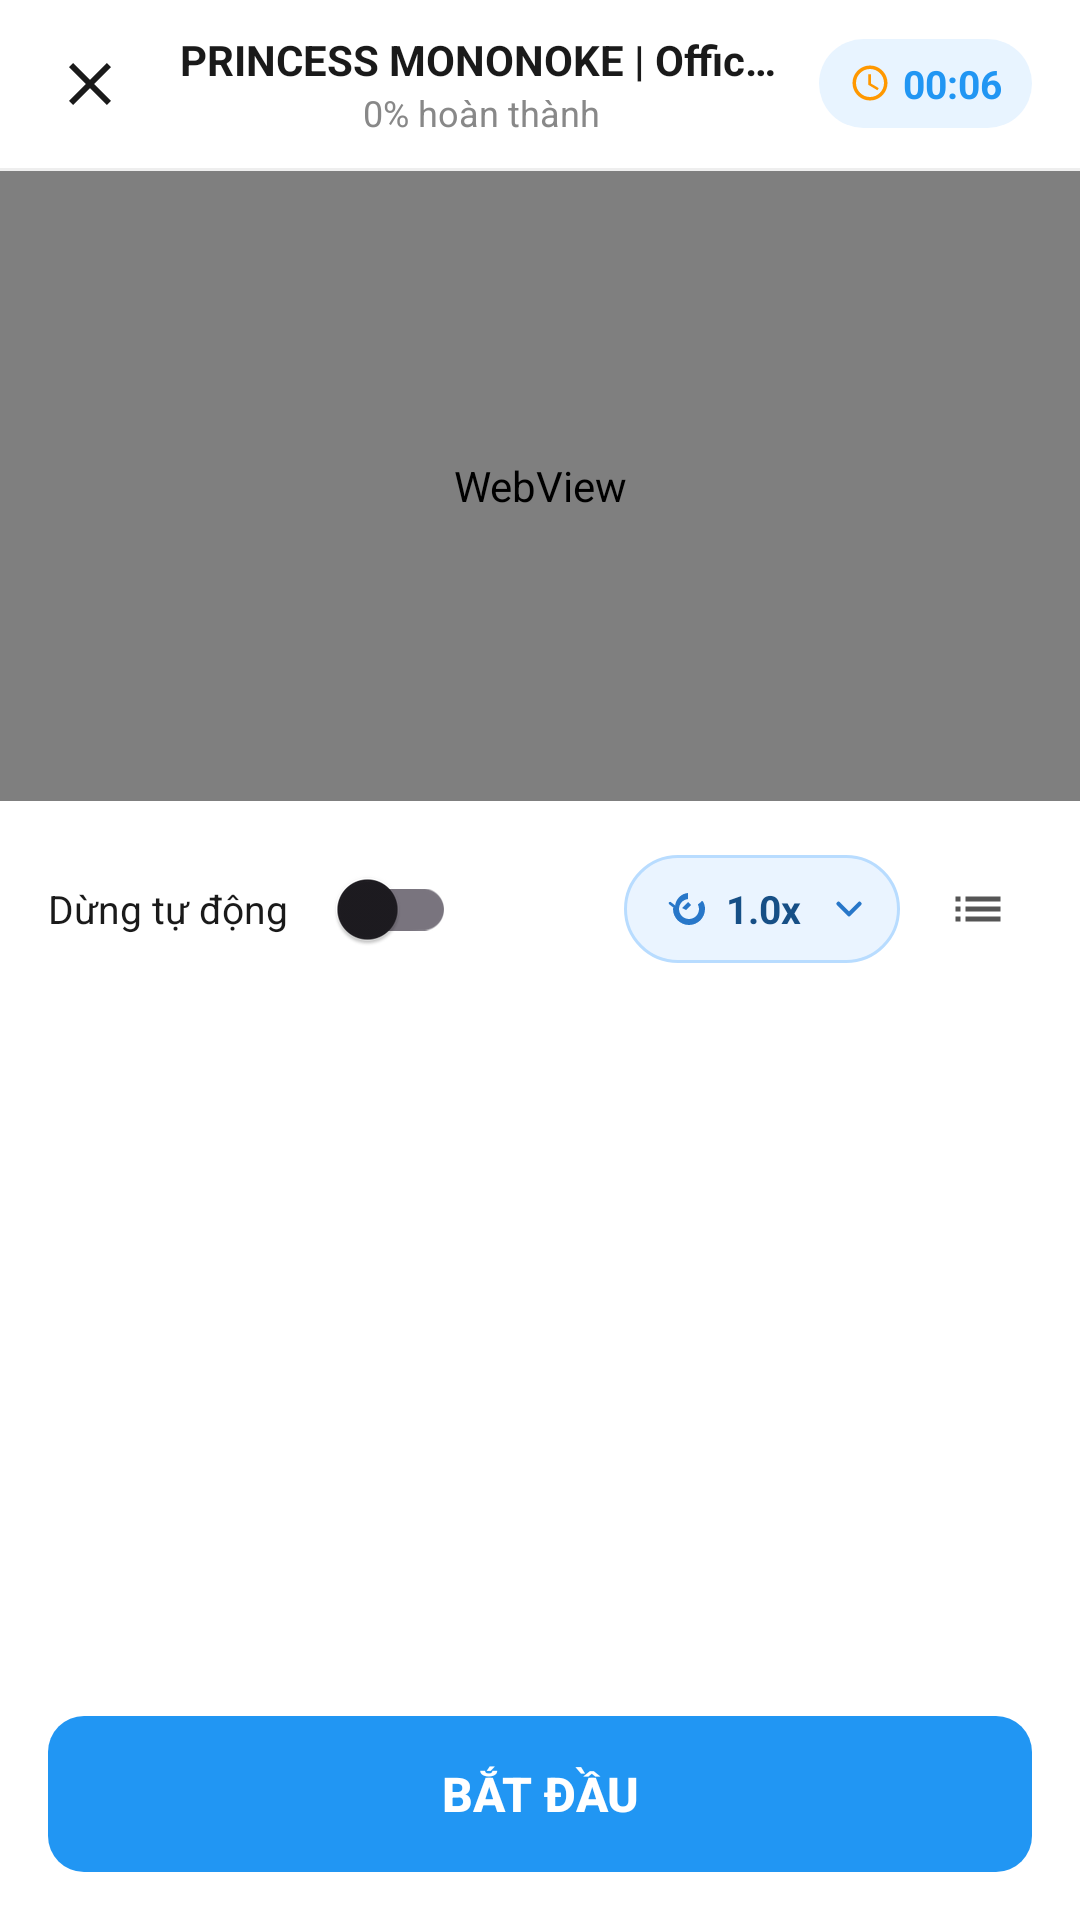

Layout XML and referenced resources for this Android screen:
<!-- AndroidManifest.xml: application theme Theme.App -->
<!-- res/layout/fragment_listening.xml -->
<?xml version="1.0" encoding="utf-8"?>
<LinearLayout
    xmlns:android="http://schemas.android.com/apk/res/android"
    xmlns:app="http://schemas.android.com/apk/res-auto"
    xmlns:tools="http://schemas.android.com/tools"
    android:layout_width="match_parent"
    android:layout_height="match_parent"
    android:orientation="vertical"
    android:background="@android:color/white">

    
    <LinearLayout
        android:layout_width="match_parent"
        android:layout_height="56dp"
        android:orientation="horizontal"
        android:gravity="center_vertical"
        android:paddingStart="12dp"
        android:paddingEnd="16dp">

        
        <ImageButton
            android:id="@+id/btnClose"
            android:layout_width="36dp"
            android:layout_height="36dp"
            android:src="@drawable/ic_close"
            android:background="@drawable/bg_btn_circle_gray"
            android:contentDescription="close" />

        
        <LinearLayout
            android:layout_width="0dp"
            android:layout_height="wrap_content"
            android:layout_weight="1"
            android:orientation="vertical"
            android:gravity="center"
            android:layout_marginStart="12dp"
            android:layout_marginEnd="12dp">

            <TextView
                android:id="@+id/tvToolbarTitle"
                android:layout_width="wrap_content"
                android:layout_height="wrap_content"
                android:text="PRINCESS MONONOKE | Official..."
                android:textSize="14sp"
                android:textStyle="bold"
                android:textColor="#1A1A1A"
                android:maxLines="1"
                android:ellipsize="end" />

            <TextView
                android:id="@+id/tvProgress"
                android:layout_width="wrap_content"
                android:layout_height="wrap_content"
                android:text="0% hoàn thành"
                android:textSize="12sp"
                android:textColor="#888888" />

        </LinearLayout>

        
        <LinearLayout
            android:id="@+id/badgeTimer"
            android:layout_width="wrap_content"
            android:layout_height="wrap_content"
            android:orientation="horizontal"
            android:gravity="center_vertical"
            android:background="@drawable/bg_badge_timer"
            android:paddingStart="10dp"
            android:paddingEnd="10dp"
            android:paddingTop="6dp"
            android:paddingBottom="6dp">

            <ImageView
                android:layout_width="14dp"
                android:layout_height="14dp"
                android:src="@drawable/ic_clock_circle"
                android:layout_marginEnd="4dp"
                android:contentDescription="timer" />

            <TextView
                android:id="@+id/tvTimer"
                android:layout_width="wrap_content"
                android:layout_height="wrap_content"
                android:text="00:06"
                android:textSize="13sp"
                android:textStyle="bold"
                android:textColor="#2196F3" />

        </LinearLayout>

    </LinearLayout>

    
    <View
        android:layout_width="match_parent"
        android:layout_height="1dp"
        android:background="#EEEEEE" />

    
    <FrameLayout
        android:layout_width="match_parent"
        android:layout_height="210dp">

        <WebView
            android:id="@+id/webViewYoutube"
            android:layout_width="match_parent"
            android:layout_height="match_parent" />

    </FrameLayout>

    
    <ScrollView
        android:layout_width="match_parent"
        android:layout_height="0dp"
        android:layout_weight="1"
        android:fillViewport="true">

        <LinearLayout
            android:layout_width="match_parent"
            android:layout_height="wrap_content"
            android:orientation="vertical">

            
            <LinearLayout
                android:layout_width="match_parent"
                android:layout_height="wrap_content"
                android:orientation="horizontal"
                android:gravity="center_vertical"
                android:paddingStart="16dp"
                android:paddingEnd="16dp"
                android:paddingTop="12dp"
                android:paddingBottom="12dp">

                <TextView
                    android:layout_width="wrap_content"
                    android:layout_height="wrap_content"
                    android:text="Dừng tự động"
                    android:textSize="13sp"
                    android:textColor="#1A1A1A"
                    android:layout_marginEnd="8dp" />

                <androidx.appcompat.widget.SwitchCompat
                    android:id="@+id/switchAutoStop"
                    android:layout_width="wrap_content"
                    android:layout_height="wrap_content" />

                <Space
                    android:layout_width="0dp"
                    android:layout_height="wrap_content"
                    android:layout_weight="1" />

                
                <LinearLayout
                    android:id="@+id/btnSpeed"
                    android:layout_width="92dp"
                    android:layout_height="36dp"
                    android:orientation="horizontal"
                    android:gravity="center_vertical"
                    android:background="@drawable/bg_speed_button"
                    android:foreground="?attr/selectableItemBackground"
                    android:paddingStart="12dp"
                    android:paddingEnd="10dp"
                    android:layout_marginEnd="8dp"
                    android:clickable="true"
                    android:focusable="true">

                    <ImageView
                        android:layout_width="16dp"
                        android:layout_height="16dp"
                        android:src="@drawable/ic_speed"
                        android:tint="#2877C9"
                        android:layout_marginEnd="6dp"
                        android:contentDescription="speed" />

                    <TextView
                        android:id="@+id/tvSpeed"
                        android:layout_width="0dp"
                        android:layout_height="wrap_content"
                        android:layout_weight="1"
                        android:text="1.0x"
                        android:textSize="13sp"
                        android:textStyle="bold"
                        android:textColor="#164F86" />

                    <ImageView
                        android:layout_width="14dp"
                        android:layout_height="14dp"
                        android:src="@drawable/ic_chevron_down"
                        android:contentDescription="open speed options" />

                </LinearLayout>



                
                <ImageButton
                    android:id="@+id/btnTranscript"
                    android:layout_width="36dp"
                    android:layout_height="36dp"
                    android:src="@drawable/ic_list"
                    android:background="@drawable/bg_btn_circle_gray"
                    android:contentDescription="transcript" />

            </LinearLayout>

            

            
            <androidx.recyclerview.widget.RecyclerView
                android:id="@+id/rvSentenceNumbers"
                android:layout_width="match_parent"
                android:layout_height="wrap_content"
                android:clipToPadding="false"
                android:orientation="horizontal"
                android:paddingStart="16dp"
                android:paddingEnd="16dp"
                android:paddingBottom="12dp" />

            <androidx.recyclerview.widget.RecyclerView
                android:id="@+id/rvItemCard"
                android:layout_width="match_parent"
                android:layout_height="0dp"
                android:layout_weight="1"
                android:clipToPadding="false"
                android:orientation="horizontal"
                android:paddingStart="16dp"
                android:paddingEnd="16dp"
                android:paddingBottom="12dp" />



        </LinearLayout>

    </ScrollView>

    
    <Button
        android:id="@+id/btnStart"
        android:layout_width="match_parent"
        android:visibility="visible"
        android:layout_height="52dp"
        android:layout_marginStart="16dp"
        android:layout_marginEnd="16dp"
        android:layout_marginBottom="16dp"
        android:layout_marginTop="8dp"
        android:text="Bắt đầu"
        android:textSize="16sp"
        android:textStyle="bold"
        android:textColor="@android:color/white"
        android:background="@drawable/bg_btn_blue_fill"
        android:stateListAnimator="@null" />
    <LinearLayout
        android:id="@+id/layoutButtonBottom"
        android:layout_width="match_parent"
        android:layout_height="wrap_content"
        android:orientation="horizontal"
        android:visibility="gone"
        android:padding="16dp"
        android:gravity="center"
        android:background="@color/white">

        
        <ImageButton
            android:id="@+id/btnPrevious"
            android:layout_width="56dp"
            android:layout_height="56dp"
            android:src="@drawable/ic_arrow_back"
            android:background="@drawable/bg_btn_circle_gray"
            android:foreground="?attr/selectableItemBackground"
            android:contentDescription="Previous" />

        <Space
            android:layout_width="0dp"
            android:layout_height="wrap_content"
            android:layout_weight="1" />

        
        <ImageButton
            android:id="@+id/btnMic"
            android:layout_width="72dp"
            android:layout_height="72dp"
            android:src="@drawable/ic_mic"
            android:background="@drawable/bg_icon_circle_blue"
            android:foreground="?attr/selectableItemBackground"
            android:contentDescription="Record" />

        <Space
            android:layout_width="0dp"
            android:layout_height="wrap_content"
            android:layout_weight="1" />

        
        <ImageButton
            android:id="@+id/btnNext"
            android:layout_width="56dp"
            android:layout_height="56dp"
            android:src="@drawable/ic_arrow_forward"
            android:background="@drawable/bg_btn_circle_gray"
            android:foreground="?attr/selectableItemBackground"
            android:contentDescription="Next" />

    </LinearLayout>

</LinearLayout>
<!-- resources referenced by this layout -->
<resources>
  <color name="white">#FFFFFF</color>
  <!-- drawable bg_badge_timer (drawable) -->
  <?xml version="1.0" encoding="utf-8"?>
  <shape xmlns:android="http://schemas.android.com/apk/res/android"
      android:shape="rectangle">
      <solid android:color="#E8F4FF" />
      <corners android:radius="20dp" />
  </shape>
  <!-- drawable bg_btn_blue_fill (drawable) -->
  <shape xmlns:android="http://schemas.android.com/apk/res/android"
      android:shape="rectangle">
      <solid android:color="#2196F3" />
      <corners android:radius="12dp" />
  </shape>
  <!-- drawable bg_speed_button (drawable) -->
  <?xml version="1.0" encoding="utf-8"?>
  <shape xmlns:android="http://schemas.android.com/apk/res/android"
      android:shape="rectangle">
      <solid android:color="#EAF4FF" />
      <stroke
          android:width="1dp"
          android:color="#B8DCFF" />
      <corners android:radius="18dp" />
  </shape>
  <!-- drawable ic_arrow_back (drawable) -->
  <?xml version="1.0" encoding="utf-8"?>
  <vector xmlns:android="http://schemas.android.com/apk/res/android"
      android:width="24dp"
      android:height="24dp"
      android:viewportWidth="24"
      android:viewportHeight="24">
      <path
          android:fillColor="#1A1A1A"
          android:pathData="M20,11H7.83L13.42,5.41L12,4L4,12L12,20L13.41,18.59L7.83,13H20V11Z" />
  </vector>
  <!-- drawable ic_arrow_forward (drawable) -->
  <vector xmlns:android="http://schemas.android.com/apk/res/android"
      android:width="24dp"
      android:height="24dp"
      android:viewportWidth="24"
      android:viewportHeight="24">
      <path
          android:fillColor="#000000"
          android:pathData="M8.59,16.59L13.17,12 8.59,7.41 10,6l6,6-6,6-1.41-1.41z" />
  </vector>
  <!-- drawable ic_chevron_down (drawable) -->
  <?xml version="1.0" encoding="utf-8"?>
  <vector xmlns:android="http://schemas.android.com/apk/res/android"
      android:width="16dp"
      android:height="16dp"
      android:viewportWidth="24"
      android:viewportHeight="24">
      <path
          android:fillColor="@android:color/transparent"
          android:pathData="M6,9L12,15L18,9"
          android:strokeColor="#2877C9"
          android:strokeWidth="2.4"
          android:strokeLineCap="round"
          android:strokeLineJoin="round" />
  </vector>
  <!-- drawable ic_clock_circle (drawable) -->
  <?xml version="1.0" encoding="utf-8"?>
  <vector xmlns:android="http://schemas.android.com/apk/res/android"
      android:width="18dp"
      android:height="18dp"
      android:viewportWidth="24"
      android:viewportHeight="24">
      <path
          android:fillColor="#FF9800"
          android:pathData="M12,2C6.48,2 2,6.48 2,12C2,17.52 6.48,22 12,22C17.52,22 22,17.52 22,12C22,6.48 17.52,2 12,2ZM12,20C7.59,20 4,16.41 4,12C4,7.59 7.59,4 12,4C16.41,4 20,7.59 20,12C20,16.41 16.41,20 12,20ZM12.5,7H11V13L16.25,16.15L17,14.92L12.5,12.25V7Z" />
  </vector>
  <!-- drawable ic_close (drawable) -->
  <?xml version="1.0" encoding="utf-8"?>
  <vector xmlns:android="http://schemas.android.com/apk/res/android"
      android:width="24dp"
      android:height="24dp"
      android:viewportWidth="24"
      android:viewportHeight="24">
      <path
          android:fillColor="#1A1A1A"
          android:pathData="M19,6.41L17.59,5L12,10.59L6.41,5L5,6.41L10.59,12L5,17.59L6.41,19L12,13.41L17.59,19L19,17.59L13.41,12L19,6.41Z" />
  </vector>
  <!-- drawable ic_list (drawable) -->
  <?xml version="1.0" encoding="utf-8"?>
  <vector xmlns:android="http://schemas.android.com/apk/res/android"
      android:width="20dp"
      android:height="20dp"
      android:viewportWidth="24"
      android:viewportHeight="24">
      <path
          android:fillColor="#555555"
          android:pathData="M3,13H5V11H3V13ZM3,17H5V15H3V17ZM3,9H5V7H3V9ZM7,13H21V11H7V13ZM7,17H21V15H7V17ZM7,7V9H21V7H7Z" />
  </vector>
  <style name="Theme.App" parent="Base.Theme.App" />
  <style name="Base.Theme.App" parent="Theme.Material3.DayNight.NoActionBar">
          
          
      </style>
</resources>
